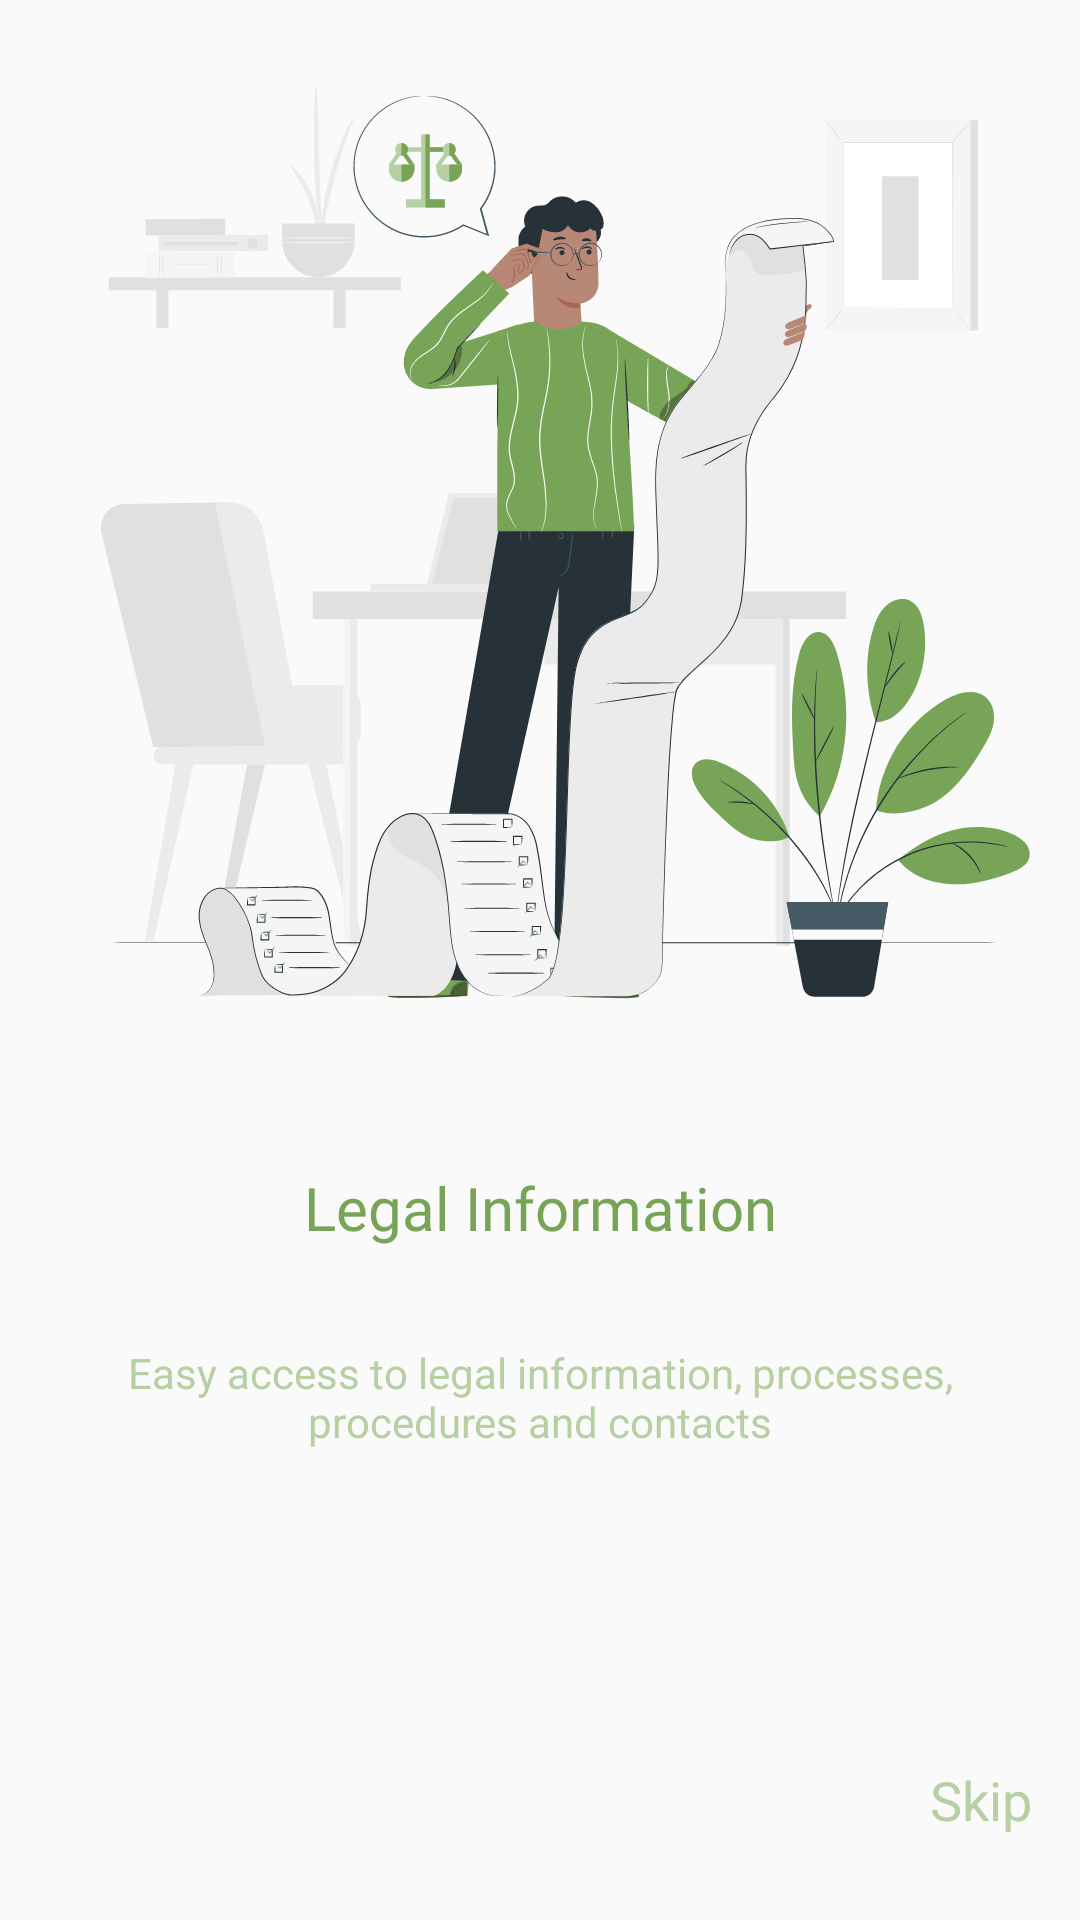

Produce the Android XML layout that renders to this screen, including the resource entries it uses.
<!-- AndroidManifest.xml: application theme Theme.AppCompat.Light.NoActionBar -->
<!-- res/layout/first_fragment.xml -->
<?xml version="1.0" encoding="utf-8"?>
<androidx.constraintlayout.widget.ConstraintLayout xmlns:android="http://schemas.android.com/apk/res/android"
    xmlns:app="http://schemas.android.com/apk/res-auto"
    xmlns:tools="http://schemas.android.com/tools"
    android:layout_width="match_parent"
    android:layout_height="match_parent"
    tools:context=".ui.onboarding.fragments.FirstFragment">


    <ImageView
        android:id="@+id/imageView2"
        android:layout_width="0dp"
        android:layout_height="wrap_content"
        android:src="@drawable/ic_reading_list_pana_2"
        app:layout_constraintEnd_toEndOf="parent"
        app:layout_constraintStart_toStartOf="parent"
        app:layout_constraintTop_toTopOf="parent" />

    <ImageView
        android:id="@+id/imageView3"
        android:layout_width="0dp"
        android:layout_height="wrap_content"
        android:src="@drawable/ic_reading_list_pana_1"
        app:layout_constraintEnd_toEndOf="parent"
        app:layout_constraintStart_toStartOf="parent"
        app:layout_constraintTop_toTopOf="@+id/imageView2" />

    <TextView
        android:id="@+id/textView"
        android:layout_width="wrap_content"
        android:layout_height="wrap_content"
        android:layout_marginStart="16dp"
        android:layout_marginTop="32dp"
        android:layout_marginEnd="16dp"
        android:text="Legal Information"
        android:fontFamily="@font/itim_regular"
        android:textColor="@color/text_color"
        android:textSize="20sp"
        app:layout_constraintEnd_toEndOf="parent"
        app:layout_constraintStart_toStartOf="parent"
        app:layout_constraintTop_toBottomOf="@+id/imageView3" />

    <TextView
        android:id="@+id/textView2"
        android:layout_width="0dp"
        android:layout_height="wrap_content"
        android:layout_marginStart="24dp"
        android:layout_marginTop="32dp"
        android:layout_marginEnd="24dp"
        android:gravity="center"
        android:text="Easy access to legal information, processes, procedures and contacts"
        android:textColor="@color/text_color_blur"
        app:layout_constraintEnd_toEndOf="parent"
        app:layout_constraintStart_toStartOf="parent"
        app:layout_constraintTop_toBottomOf="@+id/textView" />

    <TextView
        android:id="@+id/continue_btn"
        android:layout_width="wrap_content"
        android:layout_height="wrap_content"
        android:layout_marginEnd="16dp"
        android:layout_marginBottom="28dp"
        android:text="Skip"
        android:textColor="@color/text_color_blur"
        android:textSize="18sp"
        app:layout_constraintBottom_toBottomOf="parent"
        app:layout_constraintEnd_toEndOf="parent" />

</androidx.constraintlayout.widget.ConstraintLayout>
<!-- resources referenced by this layout -->
<resources>
  <color name="text_color">#78A457</color>
  <color name="text_color_blur">#B7D0A3</color>
  <!-- drawable ic_reading_list_pana_1: vector/xml drawable (drawable, 99971 chars, omitted) -->
  <!-- drawable ic_reading_list_pana_2: vector/xml drawable (drawable, 11415 chars, omitted) -->
</resources>
